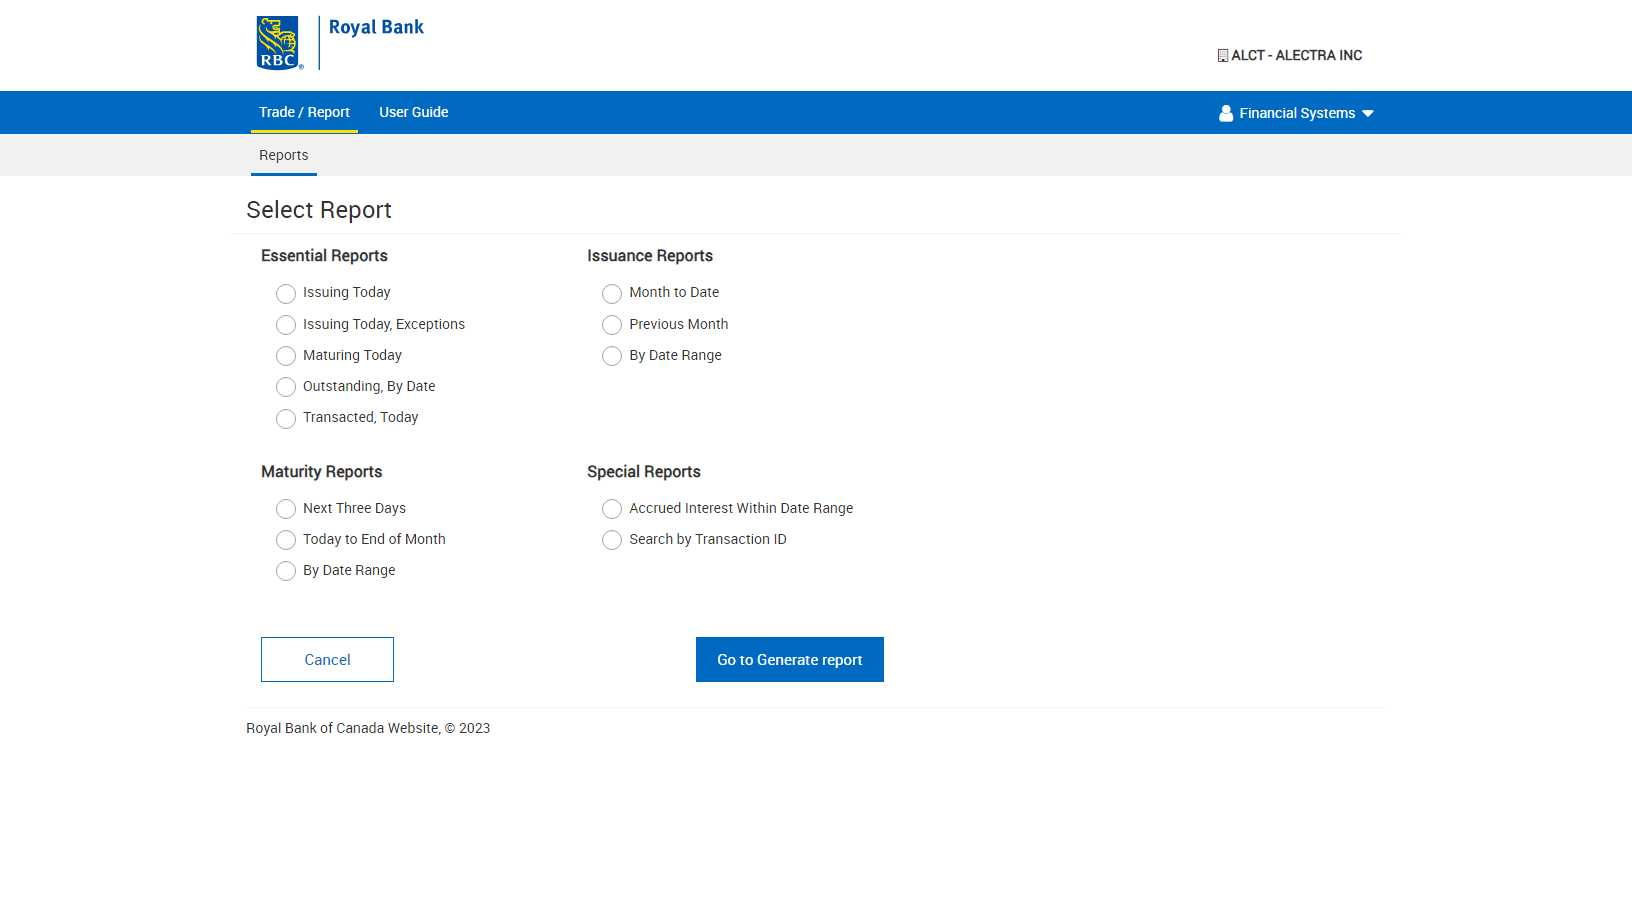
Task: Process converted to Windows, from Windows Legacy
Workflow: RBC NIS Report Maturing Download

Step 1: Download RBC NIS Reports in window 'Note Issuance System' (chrome.exe)

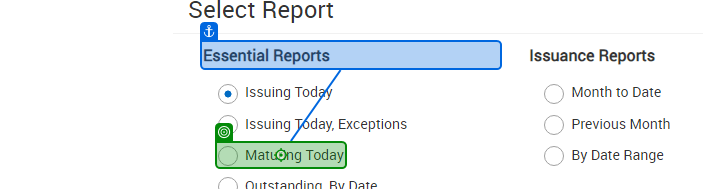
Step 2: click on the label in window 'Note Issuance System' (chrome.exe)

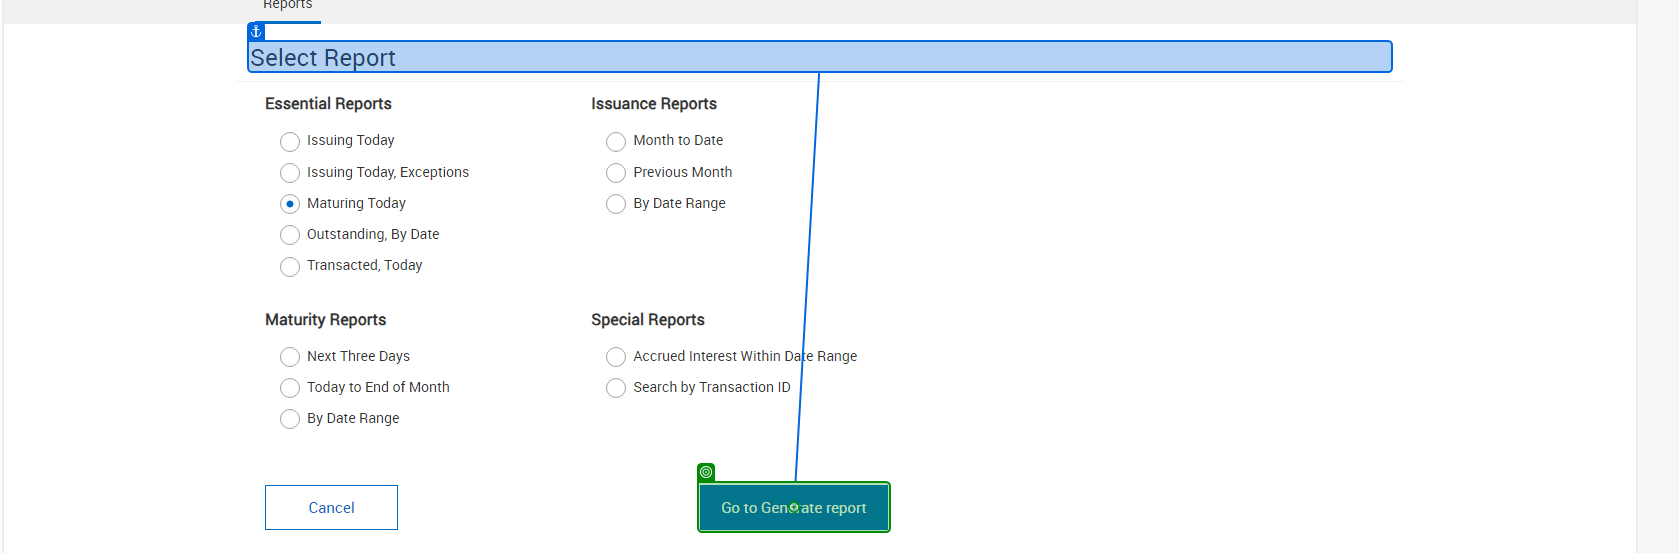
Step 3: click on the text box 'Go to Generate report' in window 'Note Issuance System' (chrome.exe)

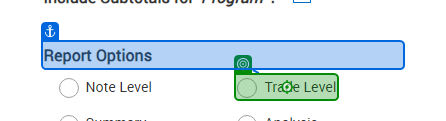
Step 4: click on the label in window 'Note Issuance System' (chrome.exe)

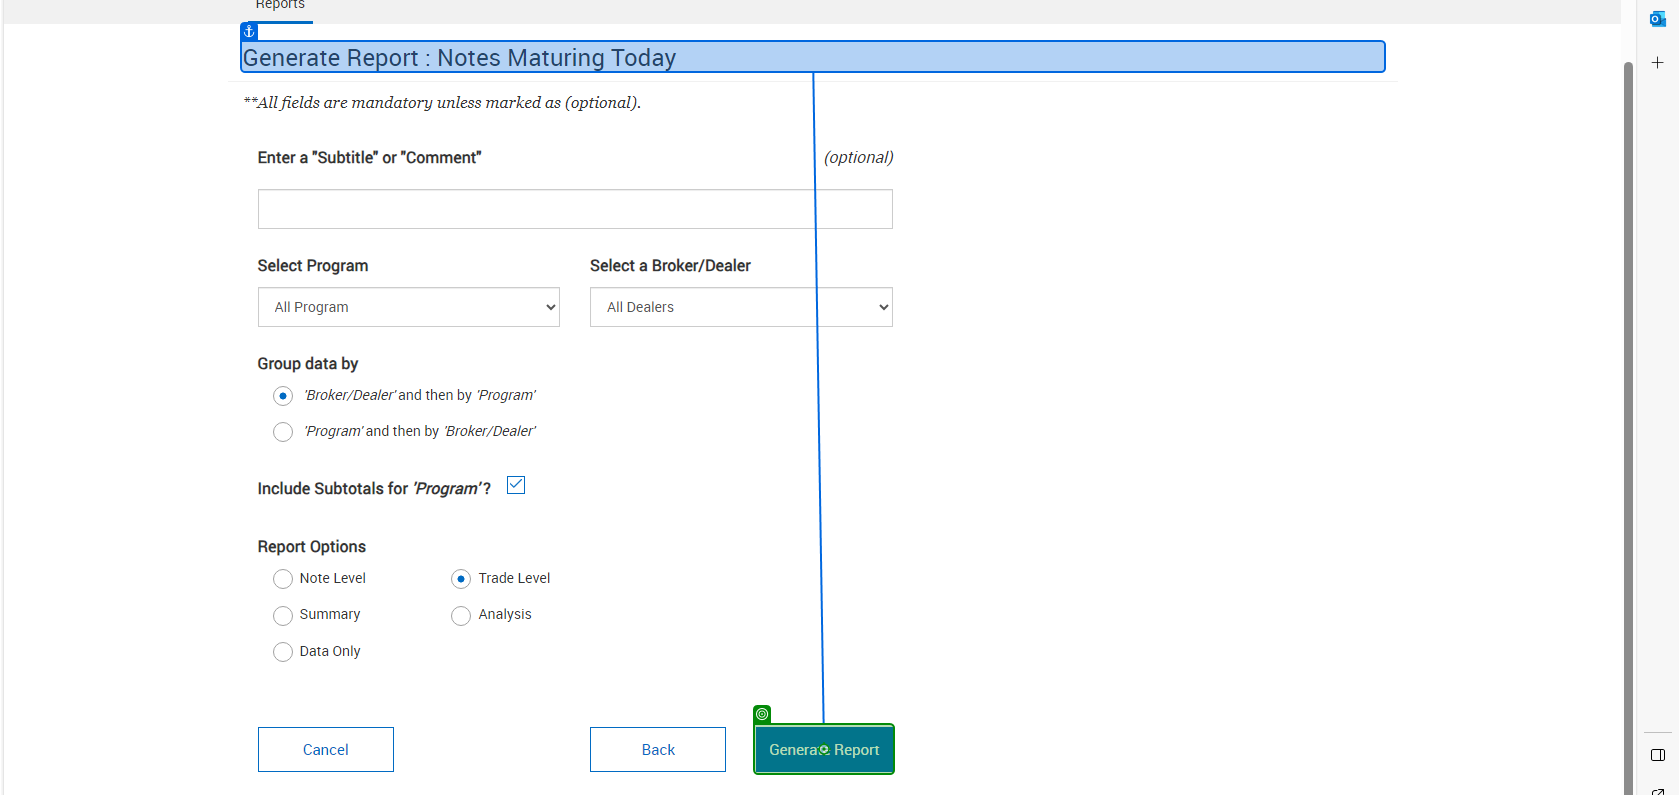
Step 5: click on the text box in window 'Note Issuance System' (chrome.exe)

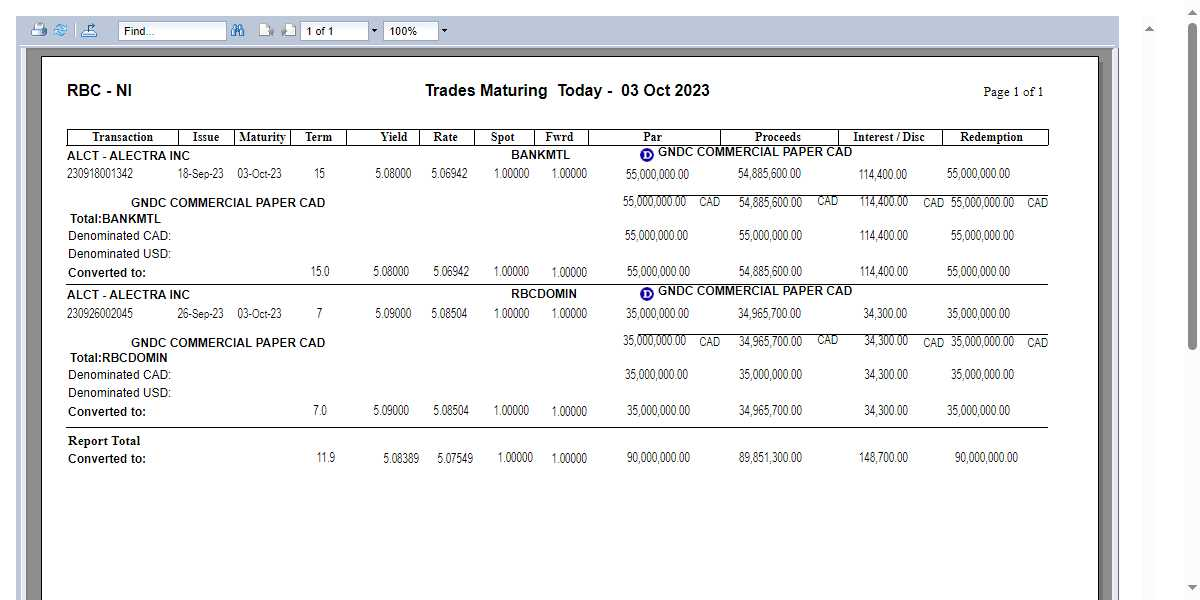
Step 6: Export Maturing PDF Version of the File in window 'ViewReport' (chrome.exe)

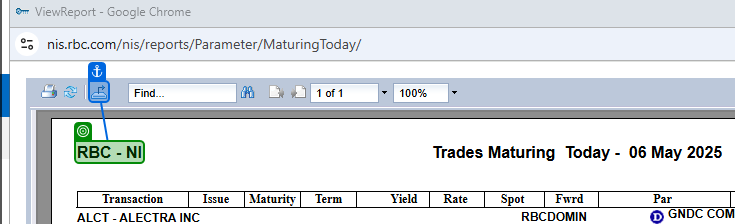
Step 7: check the element 'RBC - NI' in window 'ViewReport' (chrome.exe)

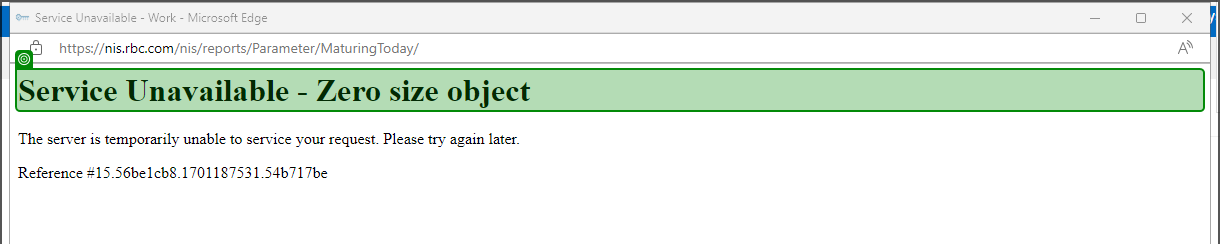
Step 8: check the heading in window 'Service Unavailable' (chrome.exe)

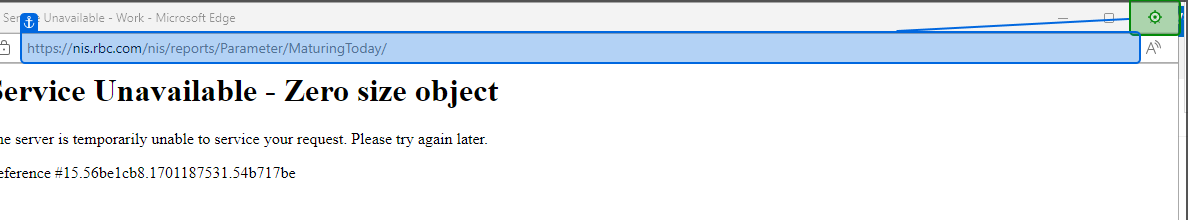
Step 9: click on the push button 'Close' in window 'Service Unavailable - Work - Microsoft Edge' (chrome.exe)

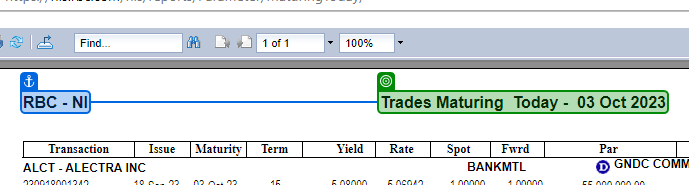
Step 10: get-text from the element in window 'ViewReport' (chrome.exe)

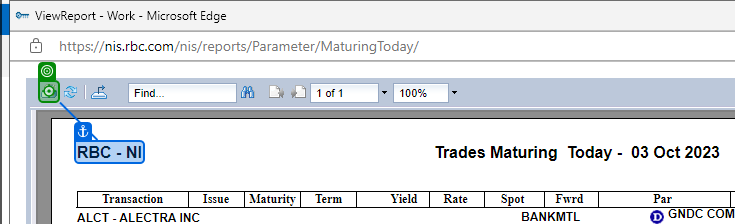
Step 11: click on the image in window 'ViewReport' (chrome.exe)

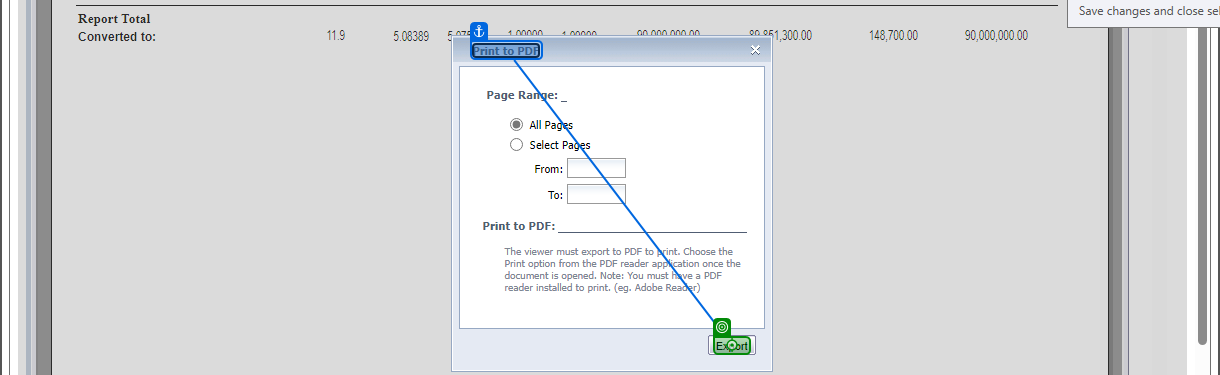
Step 12: click on the link in window 'ViewReport' (chrome.exe)

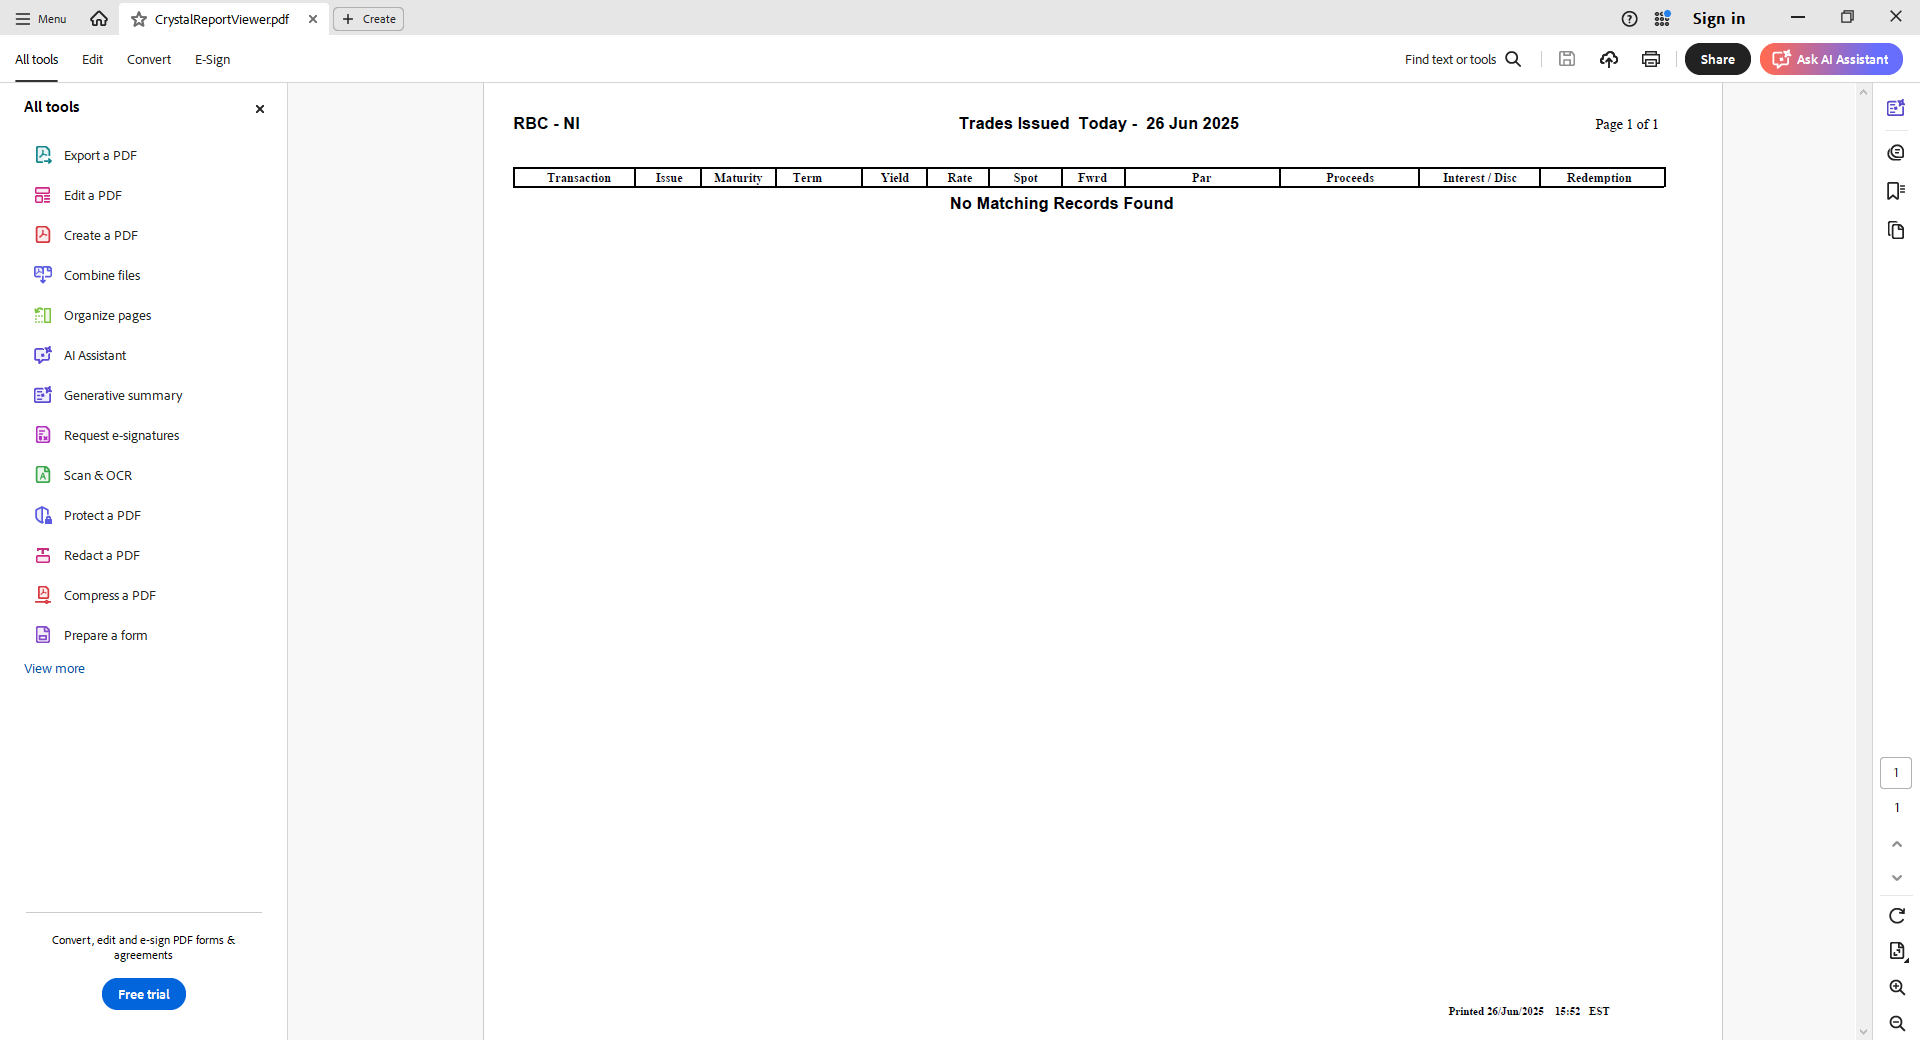
Step 13: Use Application: CrystalReportViewer.pdf - Adobe Acrobat Reader (64-bit) on the element in window 'CrystalReportViewer.pdf - Adobe Acrobat Reader (64-bit)' (acrobat.exe)

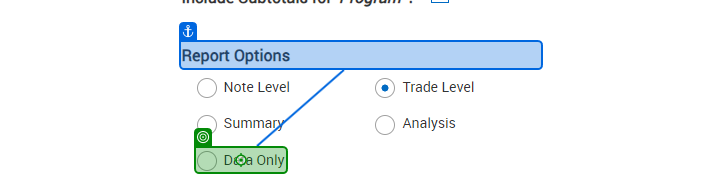
Step 14: click on the label in window 'Note Issuance System' (chrome.exe)

Step 15: click on the text box in window 'Note Issuance System' (chrome.exe) (same screen as step 5)

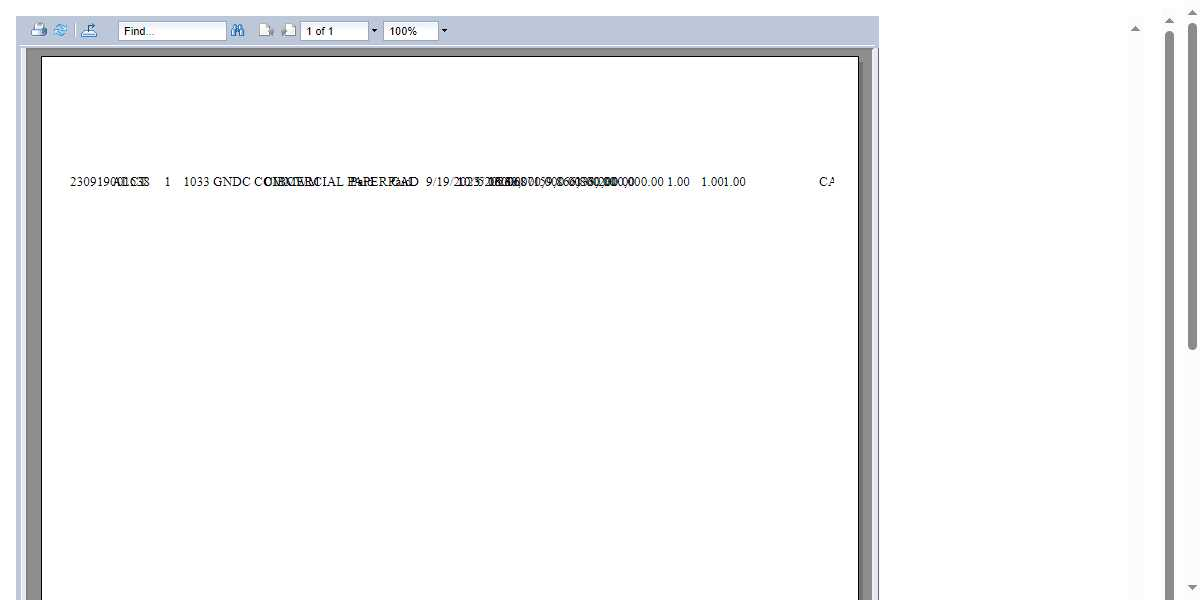
Step 16: Export Maturing XLS Version of the File in window 'ViewReport' (chrome.exe)

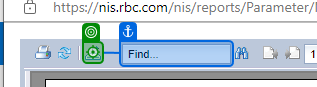
Step 17: click on the image in window 'ViewReport' (chrome.exe)

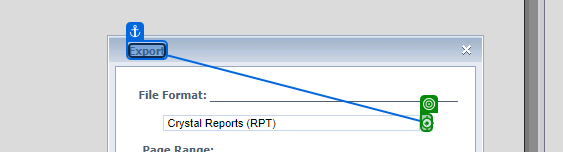
Step 18: click on the image in window 'ViewReport' (chrome.exe)

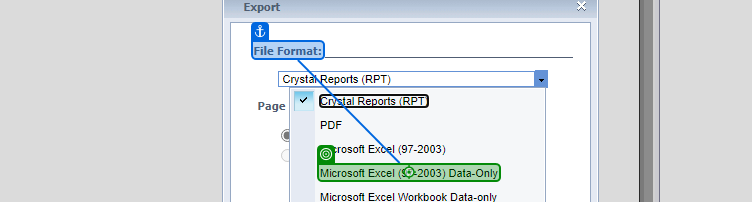
Step 19: click on the element in window 'ViewReport' (chrome.exe)

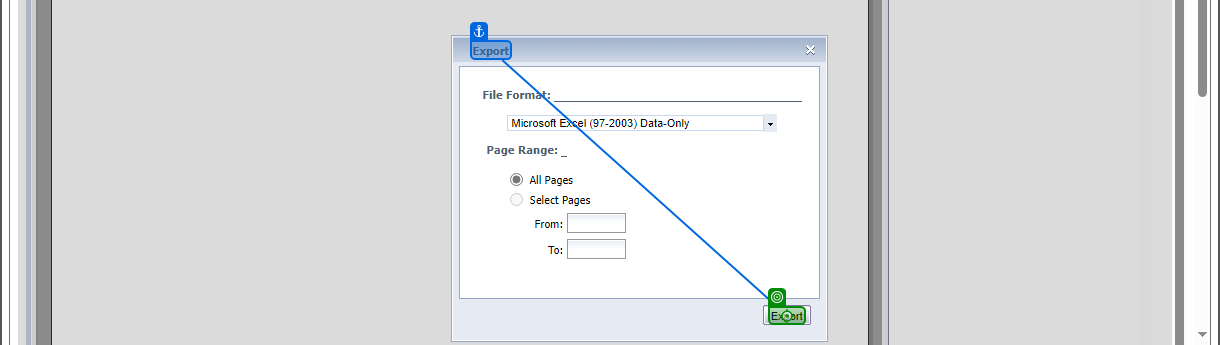
Step 20: click on the link in window 'ViewReport' (chrome.exe)
